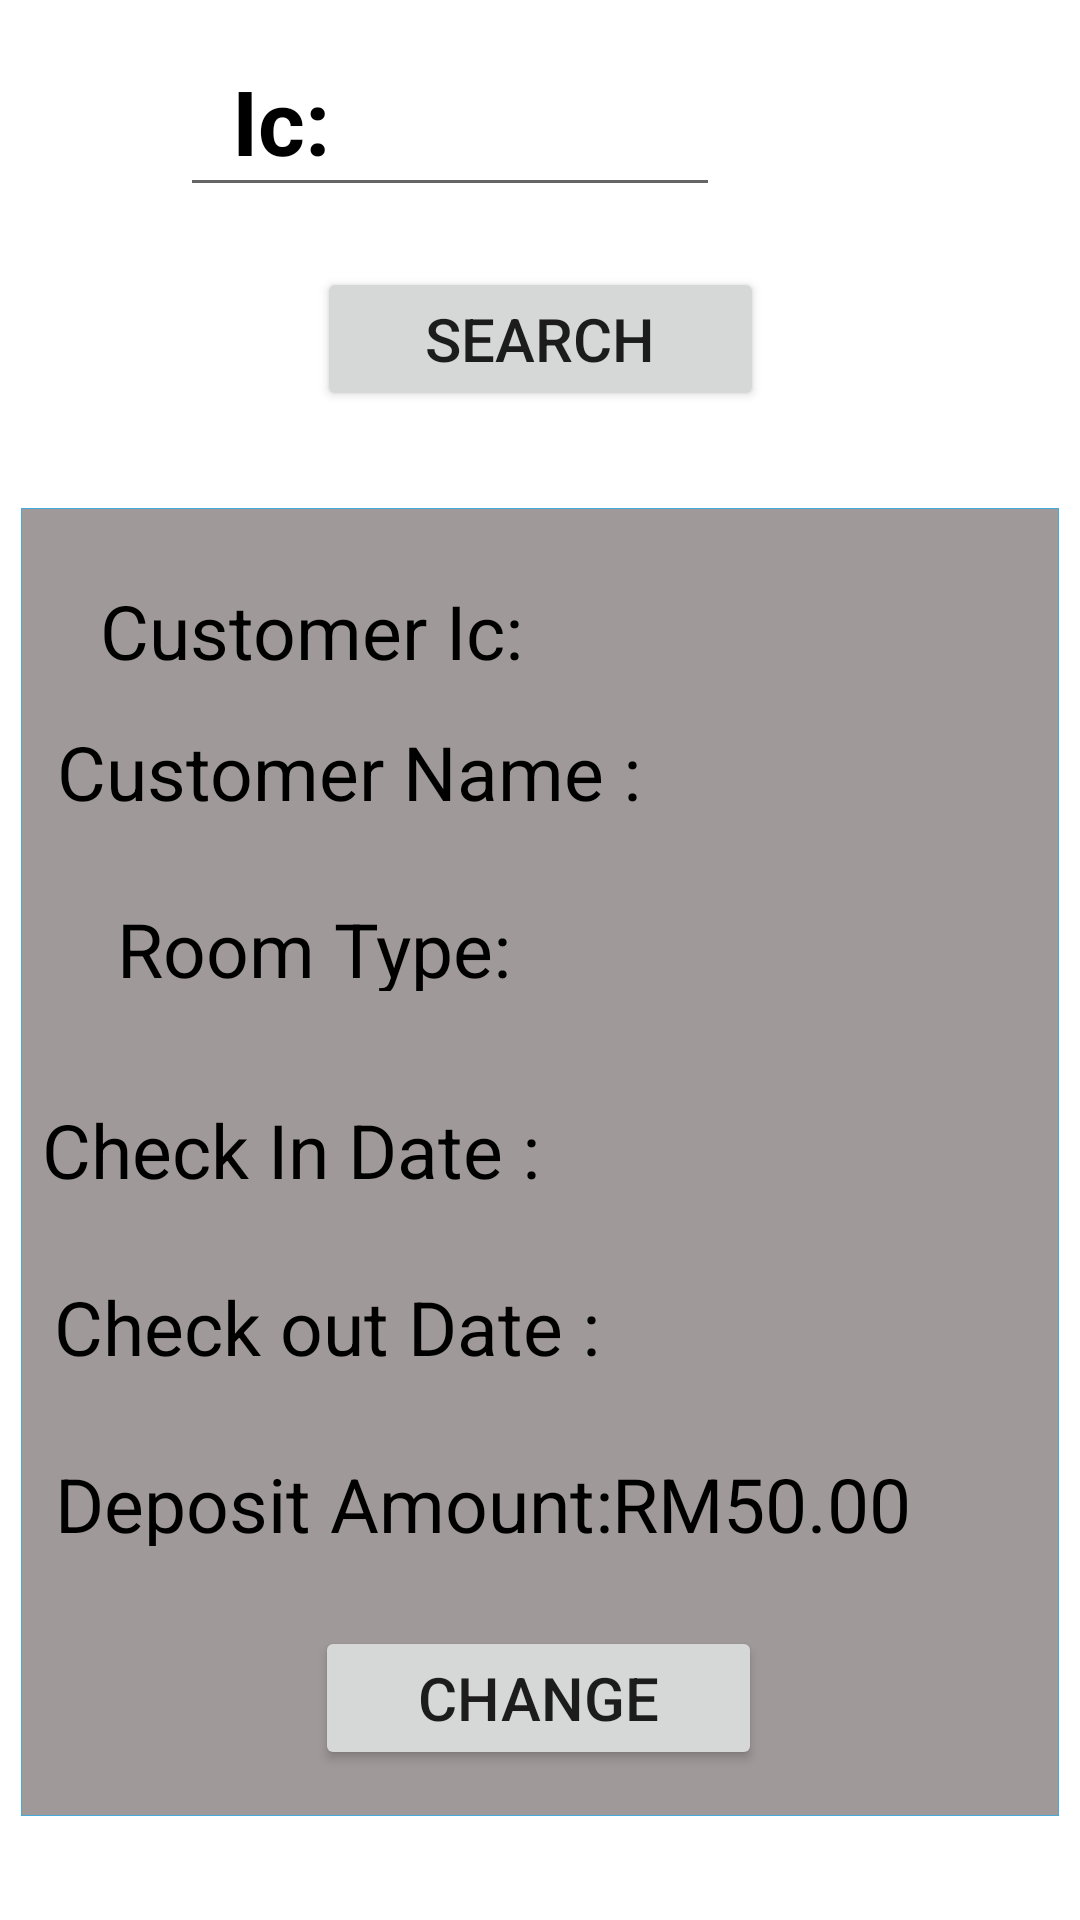

Android layout source for this screen:
<!-- AndroidManifest.xml: application theme Theme.MySweetHome -->
<!-- res/layout/manage_menu.xml -->
<?xml version="1.0" encoding="utf-8"?>
<androidx.constraintlayout.widget.ConstraintLayout xmlns:android="http://schemas.android.com/apk/res/android"
    xmlns:app="http://schemas.android.com/apk/res-auto"
    xmlns:tools="http://schemas.android.com/tools"
    android:layout_width="match_parent"
    android:layout_height="match_parent"
    tools:context=".ManageMenu">

    <Button
        android:id="@+id/search"
        android:layout_width="149dp"
        android:layout_height="48dp"
        android:layout_marginTop="20dp"
        android:text="Search"
        android:textSize="20sp"
        app:layout_constraintEnd_toEndOf="parent"
        app:layout_constraintStart_toStartOf="parent"
        app:layout_constraintTop_toBottomOf="@+id/textView30" />

    <TextView
        android:id="@+id/textView30"
        android:layout_width="100dp"
        android:layout_height="49dp"
        android:layout_marginStart="10dp"
        android:layout_marginTop="20dp"
        android:text="Ic:"
        android:textAlignment="viewEnd"
        android:textAllCaps="false"
        android:textColor="@color/black"
        android:textSize="30sp"
        android:textStyle="bold"
        app:layout_constraintEnd_toStartOf="@+id/cIc"
        app:layout_constraintHorizontal_bias="0.0"
        app:layout_constraintStart_toStartOf="parent"
        app:layout_constraintTop_toTopOf="parent" />

    <EditText
        android:id="@+id/cIc"
        android:layout_width="180dp"
        android:layout_height="49sp"
        android:layout_marginTop="20dp"
        android:layout_marginEnd="120dp"
        android:ems="10"
        android:inputType="textPersonName"
        android:textSize="25sp"
        app:layout_constraintEnd_toEndOf="parent"
        app:layout_constraintTop_toTopOf="parent" />

    <ImageView
        android:id="@+id/imageView9"
        android:layout_width="346dp"
        android:layout_height="436dp"
        android:layout_marginTop="15dp"
        app:layout_constraintBottom_toBottomOf="parent"
        app:layout_constraintEnd_toEndOf="parent"
        app:layout_constraintHorizontal_bias="0.489"
        app:layout_constraintStart_toStartOf="parent"
        app:layout_constraintTop_toBottomOf="@+id/search"
        app:layout_constraintVertical_bias="0.331"
        app:srcCompat="@drawable/box2" />

    <TextView
        android:id="@+id/textView31"
        android:layout_width="190dp"
        android:layout_height="31dp"
        android:layout_marginStart="12dp"
        android:layout_marginTop="36dp"
        android:text="Check In Date :"
        android:textColor="@color/black"
        android:textSize="25sp"
        app:layout_constraintEnd_toStartOf="@+id/checkOut"
        app:layout_constraintHorizontal_bias="1.0"
        app:layout_constraintStart_toStartOf="@+id/imageView9"
        app:layout_constraintTop_toBottomOf="@+id/textView37" />

    <Button
        android:id="@+id/changeBtn"
        android:layout_width="149dp"
        android:layout_height="48dp"
        android:layout_marginTop="16dp"
        android:text="Change"
        android:textSize="20sp"
        app:layout_constraintBottom_toBottomOf="@+id/imageView9"
        app:layout_constraintEnd_toEndOf="@+id/imageView9"
        app:layout_constraintHorizontal_bias="0.497"
        app:layout_constraintStart_toStartOf="@+id/imageView9"
        app:layout_constraintTop_toBottomOf="@+id/textView42"
        app:layout_constraintVertical_bias="0.416" />

    <TextView
        android:id="@+id/textView43"
        android:layout_width="117dp"
        android:layout_height="31dp"
        android:layout_marginTop="28dp"
        android:layout_marginEnd="32dp"
        android:text="RM50.00"
        android:textColor="@color/black"
        android:textSize="25sp"
        app:layout_constraintBottom_toBottomOf="@+id/imageView9"
        app:layout_constraintEnd_toEndOf="@+id/imageView9"
        app:layout_constraintTop_toBottomOf="@+id/checkOut"
        app:layout_constraintVertical_bias="0.0" />

    <TextView
        android:id="@+id/textView42"
        android:layout_width="190dp"
        android:layout_height="31dp"
        android:layout_marginStart="12dp"
        android:layout_marginTop="28dp"
        android:text="Deposit Amount:"
        android:textColor="@color/black"
        android:textSize="25sp"
        app:layout_constraintBottom_toBottomOf="@+id/imageView9"
        app:layout_constraintEnd_toStartOf="@+id/textView43"
        app:layout_constraintHorizontal_bias="0.181"
        app:layout_constraintStart_toStartOf="@+id/imageView9"
        app:layout_constraintTop_toBottomOf="@+id/textView40"
        app:layout_constraintVertical_bias="0.0" />

    <TextView
        android:id="@+id/checkOut"
        android:layout_width="117dp"
        android:layout_height="31dp"
        android:layout_marginTop="28dp"
        android:layout_marginEnd="32dp"
        android:textColor="@color/black"
        android:textSize="20sp"
        app:layout_constraintEnd_toEndOf="@+id/imageView9"
        app:layout_constraintTop_toBottomOf="@+id/checkIn3" />

    <TextView
        android:id="@+id/checkIn3"
        android:layout_width="117dp"
        android:layout_height="31dp"
        android:layout_marginTop="36dp"
        android:layout_marginEnd="28dp"
        android:textColor="@color/black"
        android:textSize="20sp"
        app:layout_constraintEnd_toEndOf="@+id/imageView9"
        app:layout_constraintTop_toBottomOf="@+id/type" />

    <TextView
        android:id="@+id/textView40"
        android:layout_width="190dp"
        android:layout_height="31dp"
        android:layout_marginStart="12dp"
        android:layout_marginTop="28dp"
        android:text="Check out Date :"
        android:textColor="@color/black"
        android:textSize="25sp"
        app:layout_constraintEnd_toStartOf="@+id/checkOut"
        app:layout_constraintHorizontal_bias="0.2"
        app:layout_constraintStart_toStartOf="@+id/imageView9"
        app:layout_constraintTop_toBottomOf="@+id/textView31" />

    <TextView
        android:id="@+id/type"
        android:layout_width="117dp"
        android:layout_height="31dp"
        android:layout_marginTop="28dp"
        android:layout_marginEnd="52dp"
        android:textColor="@color/black"
        android:textSize="25sp"
        app:layout_constraintEnd_toEndOf="@+id/imageView9"
        app:layout_constraintTop_toBottomOf="@+id/name" />

    <TextView
        android:id="@+id/textView37"
        android:layout_width="137dp"
        android:layout_height="31dp"
        android:layout_marginTop="28dp"
        android:text="Room Type:"
        android:textColor="@color/black"
        android:textSize="25sp"
        app:layout_constraintEnd_toStartOf="@+id/type"
        app:layout_constraintHorizontal_bias="0.803"
        app:layout_constraintStart_toStartOf="@+id/imageView9"
        app:layout_constraintTop_toBottomOf="@+id/textView35" />

    <TextView
        android:id="@+id/name"
        android:layout_width="137dp"
        android:layout_height="31dp"
        android:layout_marginTop="16dp"
        android:layout_marginEnd="20dp"
        android:textColor="@color/black"
        android:textSize="25sp"
        app:layout_constraintEnd_toEndOf="@+id/imageView9"
        app:layout_constraintHorizontal_bias="0.0"
        app:layout_constraintStart_toEndOf="@+id/textView35"
        app:layout_constraintTop_toBottomOf="@+id/customerIc2" />

    <TextView
        android:id="@+id/textView35"
        android:layout_width="200dp"
        android:layout_height="31dp"
        android:layout_marginStart="12dp"
        android:layout_marginTop="16dp"
        android:text="Customer Name : "
        android:textColor="@color/black"
        android:textSize="25sp"
        app:layout_constraintStart_toStartOf="@+id/imageView9"
        app:layout_constraintTop_toBottomOf="@+id/cIc2" />

    <TextView
        android:id="@+id/customerIc2"
        android:layout_width="137dp"
        android:layout_height="31dp"
        android:layout_marginTop="24dp"
        android:layout_marginEnd="40dp"
        android:textColor="@color/black"
        android:textSize="25sp"
        app:layout_constraintEnd_toEndOf="@+id/imageView9"
        app:layout_constraintTop_toTopOf="@+id/imageView9" />

    <TextView
        android:id="@+id/cIc2"
        android:layout_width="157dp"
        android:layout_height="31dp"
        android:layout_marginTop="24dp"
        android:text="Customer Ic:"
        android:textAlignment="viewEnd"
        android:textColor="@color/black"
        android:textSize="25sp"
        app:layout_constraintEnd_toStartOf="@+id/customerIc2"
        app:layout_constraintHorizontal_bias="0.852"
        app:layout_constraintStart_toStartOf="@+id/imageView9"
        app:layout_constraintTop_toTopOf="@+id/imageView9" />

</androidx.constraintlayout.widget.ConstraintLayout>
<!-- resources referenced by this layout -->
<resources>
  <color name="black">#FF000000</color>
  <!-- drawable box2 (drawable) -->
  <?xml version="1.0" encoding="utf-8" ?>
  <selector xmlns:android="http://schemas.android.com/apk/res/android">
      <item android:state_pressed="false" >
          <shape>
              <solid
                  android:color="#C6857C7C" />
              <stroke
                  android:width="1px"
                  android:color="#45a9da" />
              <corners android:radius="0dp" />
          </shape>
      </item>
      <item android:state_pressed="true" >
          <shape>
              <solid
                  android:color="#ba78e7" />
              <stroke
                  android:width="1px"
                  android:color="#ad60e1" />
              <corners android:radius="0dp" />
          </shape>
      </item>
  </selector>
  <style name="Theme.MySweetHome" parent="Theme.MaterialComponents.DayNight.DarkActionBar">
          
          <item name="colorPrimary">@color/F2C94C</item>
          <item name="colorPrimaryVariant">@color/black</item>
          <item name="colorOnPrimary">@color/black</item>
          
          <item name="colorSecondary">@color/teal_200</item>
          <item name="colorSecondaryVariant">@color/teal_700</item>
          <item name="colorOnSecondary">@color/black</item>
          
          <item name="android:statusBarColor" tools:targetApi="l">?attr/colorPrimaryVariant</item>
         
          
      </style>
  <color name="F2C94C">#F2C94C</color>
  <color name="teal_200">#FF03DAC5</color>
  <color name="teal_700">#FF018786</color>
</resources>
